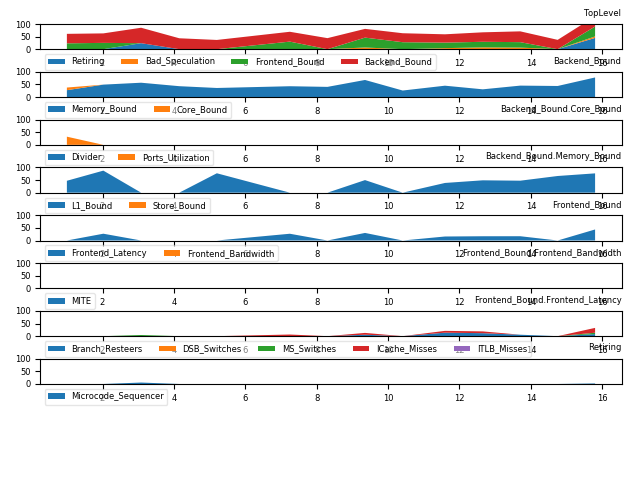

Source data for this figure (header and first rows):
# 3.31-full on Intel(R) Core(TM) i7-4700…
1.002, C0, Frontend_Bound, 23.29, % Slots, This category represents slots fraction …, , , 5.65, 
1.002, C0, Backend_Bound, 37.60, % Slots, , , , 5.65, 
1.002, C0, Backend_Bound.Memory_Bound, 27.14, % Slots, This metric represents slots fraction th…, , , 5.65, 
1.002, C0, Backend_Bound.Core_Bound, 10.46, % Slots, This metric represents slots fraction wh…, , , 5.65, 
1.002, C0-T0, Backend_Bound.Memory_Bound.L1_Bound, 47.25, % Stalls, This metric estimates how often the CPU …, mem_load_uops_retired.l1_hit:pp mem_load…, , 6.0, <==
1.002, C0-T0, Backend_Bound.Core_Bound.Ports_Utilizati…, 32.45, % Clocks, This metric estimates cycles fraction th…, , , 5.59, 
1.002, C0-T1, Backend_Bound.Core_Bound.Ports_Utilizati…, 20.03, % Clocks, , , , 5.59, 
1.002, C1, Backend_Bound, 54.15, % Slots, , , , 5.65, 
1.002, C1, Backend_Bound.Memory_Bound, 12.43, % Slots, , , , 5.65, 
1.002, C1, Backend_Bound.Core_Bound, 41.72, % Slots, , , , 5.65, <==
1.002, C1-T0, Backend_Bound.Memory_Bound.Store_Bound, 21.46, % Stalls, This metric estimates how often CPU was …, mem_uops_retired.all_stores:pp, , 5.99, 
1.002, C1-T1, Backend_Bound.Core_Bound.Divider, 56.96, % Clocks, This metric represents cycles fraction w…, arith.divider_uops, , 6.0, 
1.002, C1-T1, Backend_Bound.Core_Bound.Ports_Utilizati…, 57.47, % Clocks, , , , 5.6, 
1.002, C2, Frontend_Bound, 28.76, % Slots, , , , 5.65, 
1.002, C2, Backend_Bound, 41.58, % Slots, , , , 5.65, 
1.002, C2, Frontend_Bound.Frontend_Latency, 16.24, % Slots, This metric represents slots fraction th…, rs_events.empty_end, , 5.99, 
1.002, C2, Backend_Bound.Memory_Bound, 54.62, % Slots, , , , 5.65, 
1.002, C2-T0, Backend_Bound.Memory_Bound.L1_Bound, 71.81, % Stalls, , mem_load_uops_retired.l1_hit:pp mem_load…, , 6.0, <==
1.002, C2-T1, Frontend_Bound.Frontend_Latency.ICache_M…, 7.41, % Clocks, This metric represents cycles fraction t…, , , 5.99, 
1.002, C2-T1, Frontend_Bound.Frontend_Latency.Branch_R…, 6.05, % Clocks_Calculated, This metric represents cycles fraction t…, br_misp_retired.all_branches, , 5.59, 
1.002, C3, Frontend_Bound, 20.21, % Slots, , , , 5.65, 
1.002, C3, Bad_Speculation, 4.70, % Slots, This category represents slots fraction …, , , 5.65, 
1.002, C3, Backend_Bound, 37.91, % Slots, , , , 5.65, 
1.002, C3, Frontend_Bound.Frontend_Latency, 16.30, % Slots, , rs_events.empty_end, , 5.99, 
1.002, C3, Backend_Bound.Memory_Bound, 31.86, % Slots, , , , 5.65, <==
1.002, C3-T0, Frontend_Bound.Frontend_Latency.ICache_M…, 7.08, % Clocks, , , , 5.99, 
1.002, C3-T0, Frontend_Bound.Frontend_Latency.Branch_R…, 10.28, % Clocks_Calculated, , br_misp_retired.all_branches, , 5.6, 
1.002, C3-T1, Frontend_Bound.Frontend_Latency.ICache_M…, 10.30, % Clocks, , , , 5.99, 
1.002, C3-T1, Frontend_Bound.Frontend_Latency.Branch_R…, 6.79, % Clocks_Calculated, , br_misp_retired.all_branches, , 5.6, 
2.023, C0, Frontend_Bound, 25.01, % Slots, , , , 5.87, 
2.023, C0, Backend_Bound, 37.70, % Slots, , , , 5.87, 
2.023, C0, Frontend_Bound.Frontend_Latency, 27.02, % Slots, , rs_events.empty_end, , 5.87, 
2.023, C0, Backend_Bound.Memory_Bound, 49.21, % Slots, , , , 5.87, 
2.023, C0-T0, Backend_Bound.Memory_Bound.L1_Bound, 87.57, % Stalls, , mem_load_uops_retired.l1_hit:pp mem_load…, , 5.87, <==
2.023, C0-T1, Frontend_Bound.Frontend_Latency.ICache_M…, 10.61, % Clocks, , , , 5.88, 
2.023, C0-T1, Frontend_Bound.Frontend_Latency.ITLB_Mis…, 5.69, % Clocks, This metric represents cycles fraction t…, itlb_misses.walk_completed, , 5.87, 
2.023, C0-T1, Frontend_Bound.Frontend_Latency.Branch_R…, 10.93, % Clocks_Calculated, , br_misp_retired.all_branches, , 5.87, 
2.023, C1, Backend_Bound, 52.89, % Slots, , , , 5.87, 
2.023, C1, Backend_Bound.Memory_Bound, 12.50, % Slots, , , , 5.87, 
2.023, C1, Backend_Bound.Core_Bound, 40.39, % Slots, , , , 5.87, <==
2.023, C1-T1, Backend_Bound.Core_Bound.Divider, 59.76, % Clocks, , arith.divider_uops, , 5.87, <==
2.023, C1-T1, Backend_Bound.Core_Bound.Ports_Utilizati…, 53.00, % Clocks, , , , 5.87, 
2.023, C2, Frontend_Bound, 22.21, % Slots, , , , 5.88, 
2.023, C2, Backend_Bound, 42.61, % Slots, , , , 5.88, 
2.023, C2, Backend_Bound.Memory_Bound, 32.81, % Slots, , , , 5.87, 
2.023, C2-T0, Backend_Bound.Memory_Bound.L1_Bound, 53.13, % Stalls, , mem_load_uops_retired.l1_hit:pp mem_load…, , 5.88, <==
2.023, C3, Backend_Bound, 34.88, % Slots, , , , 5.87, 
2.023, C3, Backend_Bound.Memory_Bound, 25.64, % Slots, , , , 5.87, <==
2.023, C3-T1, Backend_Bound.Memory_Bound.Store_Bound, 26.99, % Stalls, , mem_uops_retired.all_stores:pp, , 5.87, <==
3.082, C0, Backend_Bound, 61.34, % Slots, , , , 6.05, 
3.082, C0, Retiring, 23.80, % Slots, , , , 6.05, 
3.082, C0, Backend_Bound.Memory_Bound, 56.75, % Slots, , , , 6.05, <==
3.082, C0, Retiring.Microcode_Sequencer, 5.79, % Slots, This metric represents slots fraction th…, idq.ms_uops, , 6.05, 
3.082, C0-T0, Frontend_Bound.Frontend_Latency.MS_Switc…, 4.59, % Clocks, This metric estimates the fraction of cy…, idq.ms_switches, , 5.7, 
3.082, C0-T1, Frontend_Bound.Frontend_Latency.MS_Switc…, 5.51, % Clocks, , idq.ms_switches, , 5.7, 
3.082, C0-T1, Backend_Bound.Memory_Bound.L1_Bound, 74.04, % Stalls, , mem_load_uops_retired.l1_hit:pp mem_load…, , 5.67, <==
3.082, C1, Backend_Bound, 64.70, % Slots, , , , 6.05, 
3.082, C1, Retiring, 24.84, % Slots, , , , 6.05, 
3.082, C1, Backend_Bound.Memory_Bound, 60.11, % Slots, , , , 6.05, <==
3.082, C1, Retiring.Microcode_Sequencer, 6.86, % Slots, , idq.ms_uops, , 6.05, 
... 305 more rows
